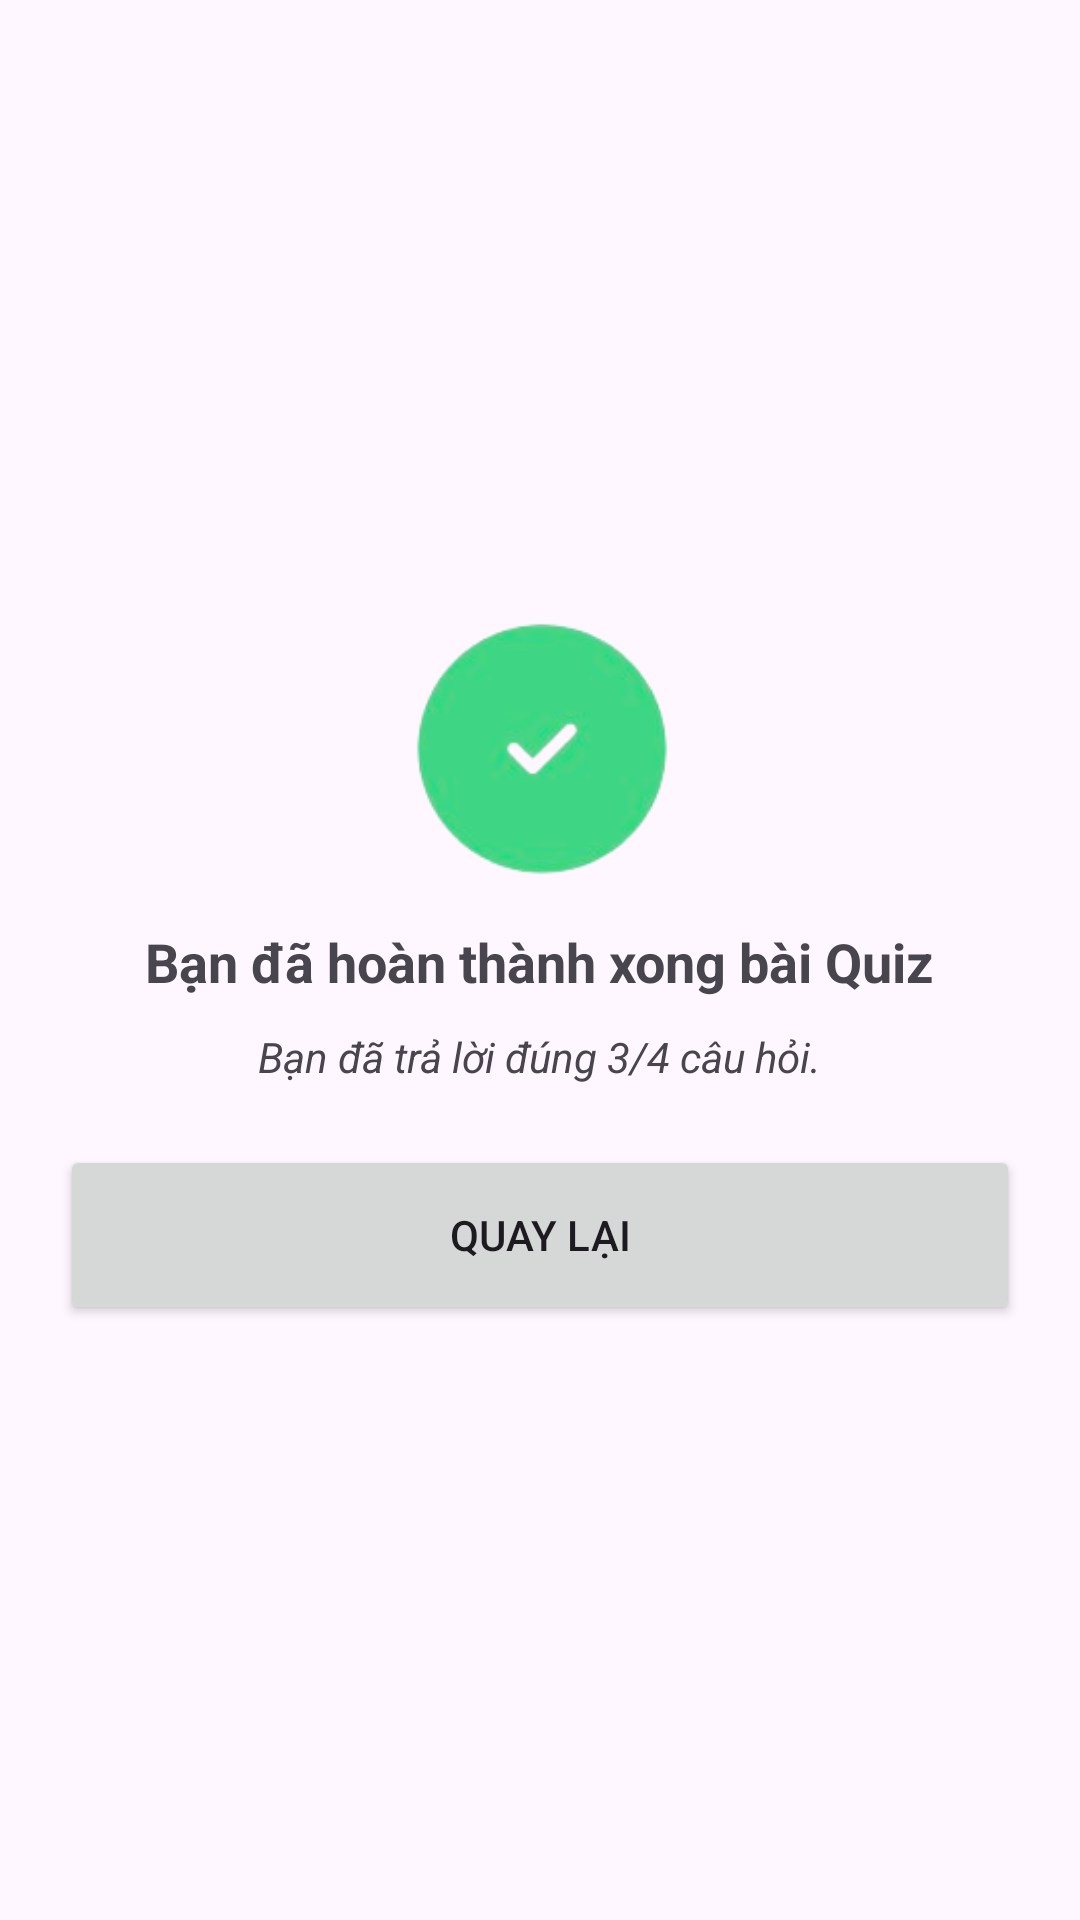

Write the Android layout XML for this screen, with the resource values it uses.
<!-- AndroidManifest.xml: application theme Theme.Mob403_quiz -->
<!-- res/layout/quiz_done_dialog.xml -->
<?xml version="1.0" encoding="utf-8"?>
<LinearLayout xmlns:android="http://schemas.android.com/apk/res/android"
    android:layout_width="match_parent"
    android:layout_height="wrap_content"
    android:background="@drawable/corners_light_bg"
    android:gravity="center"
    android:padding="10dp"
    android:paddingEnd="20dp"
    android:paddingStart="20dp"
    android:orientation="vertical"
    >
    <LinearLayout
        android:layout_width="120dp"
        android:layout_height="120dp"
        android:orientation="vertical"
        >
        <ImageView
            android:layout_width="120dp"
            android:layout_height="120dp"
            android:layout_gravity="center"
            android:src="@drawable/login_succesful"
            ></ImageView>
    </LinearLayout>

    <TextView
        android:layout_width="wrap_content"
        android:layout_height="wrap_content"
        android:text="Bạn đã hoàn thành xong bài Quiz"
        android:textSize="18sp"
        android:textStyle="bold"
        android:layout_marginTop="0dp"
        ></TextView>
    <TextView
        android:id="@+id/login_failed_message"
        android:layout_width="wrap_content"
        android:layout_height="wrap_content"
        android:text="Bạn đã trả lời đúng 3/4 câu hỏi."
        android:textSize="14sp"
        android:textStyle="italic"
        android:layout_marginTop="10dp"
        ></TextView>
    <Button
        android:id="@+id/btn_continue"
        android:layout_width="match_parent"
        android:layout_height="60dp"
        android:text="QUAY LẠI"
        android:layout_marginTop="20dp"
        android:layout_marginBottom="10dp"
        ></Button>

</LinearLayout>
<!-- resources referenced by this layout -->
<resources>
  <!-- drawable login_succesful: png bitmap (drawable, 14082 bytes) -->
  <style name="Theme.Mob403_quiz" parent="Base.Theme.Mob403_quiz" />
  <style name="Base.Theme.Mob403_quiz" parent="Theme.Material3.DayNight.NoActionBar">
          
          
          <item name="android:windowTranslucentStatus">true</item>
          <item name="android:windowTranslucentNavigation">true</item>
          <item name="colorPrimary">@color/color_primary</item>
          <item name="colorSecondary">@color/secondary</item>
          <item name="editTextBackground">@color/edtBackground_light</item>
      </style>
  <color name="color_primary">#03A9F4</color>
  <color name="secondary">#f0f0f0</color>
  <color name="edtBackground_light">#f6f5fa</color>
</resources>
